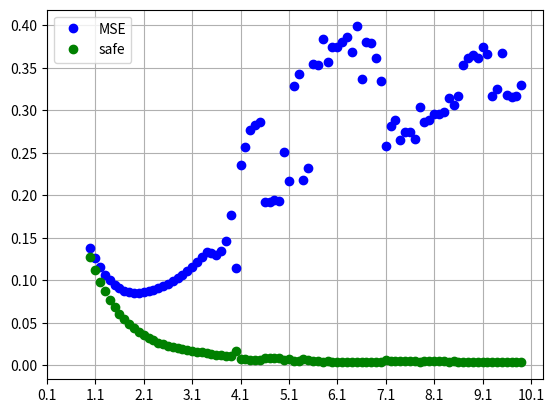

Recreate this plot in Python.
import matplotlib.pyplot as plt
import pandas as pd
import numpy as np

Dataset = [[1.0, 0.13819611, 0.13819611, 0.1268827], 
[1.1, 0.12577914, 0.13569449, 0.11183247], 
[1.2, 0.115304984, 0.13219348, 0.09847088], 
[1.3, 0.10674477, 0.12820183, 0.08683711], 
[1.4, 0.09986122, 0.124014445, 0.07683231], 
[1.5, 0.094471276, 0.119811185, 0.068196386], 
[1.6, 0.09048925, 0.11574528, 0.060707178], 
[1.7, 0.08776693, 0.11186202, 0.054179102], 
[1.8, 0.086118735, 0.10818823, 0.048491098], 
[1.9, 0.08536514, 0.10470658, 0.04351622], 
[2.0, 0.08535032, 0.10140887, 0.03915581], 
[2.1, 0.08598541, 0.09832029, 0.035333488], 
[2.2, 0.08713564, 0.09547372, 0.03200691], 
[2.3, 0.088753365, 0.09292928, 0.029133795], 
[2.4, 0.090776384, 0.09070025, 0.026660545], 
[2.5, 0.09312848, 0.088792354, 0.024543315], 
[2.6, 0.09586027, 0.087224215, 0.022729632], 
[2.7, 0.098915204, 0.08593822, 0.02116343], 
[2.8, 0.10235932, 0.084919445, 0.019797536], 
[2.9, 0.106606126, 0.084362395, 0.01862953], 
[3.0, 0.11104662, 0.08378976, 0.017540332], 
[3.1, 0.11605246, 0.083335154, 0.016525727], 
[3.2, 0.12125389, 0.08324005, 0.015705008], 
[3.3, 0.12699157, 0.08349837, 0.0150205325], 
[3.4, 0.13306111, 0.08356314, 0.014304315], 
[3.5, 0.13244079, 0.079248466, 0.012882561], 
[3.6, 0.1293516, 0.0767377, 0.012282953], 
[3.7, 0.13467176, 0.077052124, 0.011853517], 
[3.8, 0.14623393, 0.0767315, 0.010814418], 
[3.9, 0.17692909, 0.08307744, 0.010349958], 
[4.0, 0.114933275, 0.092795044, 0.017083129], 
[4.1, 0.23619764, 0.08678063, 0.00756502], 
[4.2, 0.25726345, 0.08914138, 0.0070390822], 
[4.3, 0.27696303, 0.0911518, 0.0065745977], 
[4.4, 0.28257024, 0.09082767, 0.006376446], 
[4.5, 0.28669506, 0.090413116, 0.006242282], 
[4.6, 0.1921047, 0.0808357, 0.008915652], 
[4.7, 0.19206484, 0.08050212, 0.00883334], 
[4.8, 0.19411996, 0.080118656, 0.008641087], 
[4.9, 0.19334501, 0.07976205, 0.008582747], 
[5.0, 0.25128204, 0.08202307, 0.006618054], 
[5.1, 0.21649924, 0.079741016, 0.007604157], 
[5.2, 0.32919428, 0.08997139, 0.005324766], 
[5.3, 0.3425317, 0.08966741, 0.004898694], 
[5.4, 0.21746075, 0.07866017, 0.007361653], 
[5.5, 0.23255223, 0.07823314, 0.0067600003], 
[5.6, 0.3540287, 0.08853156, 0.004668906], 
[5.7, 0.35309651, 0.08792982, 0.0047031906], 
[5.8, 0.38349786, 0.08875525, 0.004022138], 
[5.9, 0.35734296, 0.085950285, 0.00442957], 
[6.0, 0.37393963, 0.08534135, 0.0039459583], 
[6.1, 0.3739897, 0.084750205, 0.003948815], 
[6.2, 0.38032812, 0.08411155, 0.0037703912], 
[6.3, 0.38676938, 0.08407872, 0.0036941476], 
[6.4, 0.36804923, 0.08186595, 0.0039012227], 
[6.5, 0.3986535, 0.083084725, 0.0034278112], 
[6.6, 0.3370801, 0.078448415, 0.0042452887], 
[6.7, 0.3800756, 0.08015844, 0.0035768051], 
[6.8, 0.3787316, 0.079297565, 0.0035475653], 
[6.9, 0.3611237, 0.07744174, 0.0037164616], 
[7.0, 0.33444044, 0.07554467, 0.004049423], 
[7.1, 0.2585491, 0.076579705, 0.0057714395], 
[7.2, 0.2814143, 0.07291664, 0.004791219], 
[7.3, 0.28875187, 0.073309086, 0.004712268], 
[7.4, 0.265451, 0.075716965, 0.0054846453], 
[7.5, 0.27486312, 0.07293558, 0.0049258587], 
[7.6, 0.2748987, 0.07469746, 0.005158598], 
[7.7, 0.26576096, 0.074262016, 0.005250585], 
[7.8, 0.30379885, 0.07227525, 0.004344054], 
[7.9, 0.28641158, 0.07176618, 0.00456833], 
[8.0, 0.28851113, 0.07151877, 0.0045022066], 
[8.1, 0.2954433, 0.07602047, 0.004957786], 
[8.2, 0.2962168, 0.07301356, 0.0045666425], 
[8.3, 0.2983789, 0.073101416, 0.004542095], 
[8.4, 0.3145731, 0.0732004, 0.0043172827], 
[8.5, 0.30632338, 0.07359904, 0.0044809603], 
[8.6, 0.3167395, 0.07087225, 0.004012635], 
[8.7, 0.35390225, 0.07046097, 0.003469114], 
[8.8, 0.3615397, 0.07026039, 0.0033588668], 
[8.9, 0.3646941, 0.07019942, 0.0033254162], 
[9.0, 0.36164072, 0.07031688, 0.00339014], 
[9.1, 0.37421107, 0.07046237, 0.0032636174], 
[9.2, 0.36591, 0.07038185, 0.0033668461], 
[9.3, 0.31705156, 0.06900954, 0.0037985398], 
[9.4, 0.32535747, 0.06910899, 0.0037118485], 
[9.5, 0.36796033, 0.070864536, 0.0034201995], 
[9.6, 0.31744647, 0.069334134, 0.003819232], 
[9.7, 0.31612965, 0.06885225, 0.003778464], 
[9.8, 0.31719708, 0.06871805, 0.0037483152], 
[9.9, 0.32993022, 0.07011927, 0.0037547734]]
# Dataset = [
# # [0.1, 0.0660411, 0.009336046, 0.06576515],
# # [0.2, 0.035582885, 0.012377332, 0.034486897],
# # [0.3, 0.029340321, 0.014831576, 0.027352583],
# # [0.4, 0.027392749, 0.01569264, 0.025137732],
# # [0.5, 0.02581246, 0.018279105, 0.022230545],
# # [0.6, 0.02692749, 0.018565701, 0.024668856],
# # [0.7, 0.025150543, 0.021727646, 0.019492527],
# # [0.8, 0.025386624, 0.022871053, 0.019693831],
# # [0.9, 0.025441421, 0.023958115, 0.020416416],
# [1.0, 0.02784638, 0.02784638, 0.015722334],
# [1.1, 0.02848525, 0.028826969, 0.015354357],
# [1.2, 0.026378183, 0.028357135, 0.017387234],
# [1.3, 0.03162156, 0.031845447, 0.014170321],
# [1.4, 0.028876819, 0.031248992, 0.015491429],
# [1.5, 0.030897325, 0.032903027, 0.014765771],
# [1.6, 0.029948274, 0.033305537, 0.014961912],
# [1.7, 0.03481175, 0.03479375, 0.012877045],
# [1.8, 0.029378373, 0.037055302, 0.016661234],
# [1.9, 0.03186691, 0.03623202, 0.014166254],
# [2.0, 0.030793307, 0.038638297, 0.0154944295],
# [2.1, 0.04669628, 0.03935583, 0.010542804],
# [2.2, 0.04365715, 0.0388509, 0.010889279],
# [2.3, 0.048064865, 0.039635405, 0.010045818],
# [2.4, 0.060813393, 0.041522708, 0.008159897],
# [2.5, 0.040097162, 0.04166484, 0.012202845],
# [2.6, 0.066239014, 0.042592786, 0.0077260816],
# [2.7, 0.06056938, 0.042426094, 0.008582046],
# [2.8, 0.08320947, 0.044867054, 0.0062015024],
# [2.9, 0.061072994, 0.043463394, 0.008767995],
# [3.0, 0.059494197, 0.04364406, 0.008929749],
# [3.1, 0.10089126, 0.047338683, 0.005326206],
# [3.2, 0.07652385, 0.04329098, 0.006710746],
# [3.3, 0.068678916, 0.050209507, 0.009809146],
# [3.4, 0.06474465, 0.054232214, 0.011330007],
# [3.5, 0.08882732, 0.049668375, 0.007556623],
# [3.6, 0.08445109, 0.05045943, 0.008127329],
# [3.7, 0.07862198, 0.052841365, 0.009211275],
# [3.8, 0.1115123, 0.050432675, 0.005962192],
# [3.9, 0.13929673, 0.058022942, 0.006121939],
# [4.0, 0.1376378, 0.07340187, 0.010397977],
# [4.1, 0.13308452, 0.06367961, 0.00809626],
# [4.2, 0.14939675, 0.06515506, 0.0074672196],
# [4.3, 0.23312205, 0.069512345, 0.003761066],
# [4.4, 0.10412062, 0.07222967, 0.011638885],
# [4.5, 0.25263506, 0.07070167, 0.0034037635],
# [4.6, 0.15270282, 0.06666552, 0.007636832],
# [4.7, 0.21159457, 0.06502106, 0.0044572977],
# [4.8, 0.19371755, 0.06560183, 0.005497788],
# [4.9, 0.1941305, 0.06469855, 0.0053408253],
# [5.0, 0.17578986, 0.066225365, 0.006472373],
# [5.1, 0.17414543, 0.06511468, 0.006315052],
# [5.2, 0.27618563, 0.067714006, 0.002915791],
# [5.3, 0.25455186, 0.0660217, 0.0035202338],
# [5.4, 0.22548567, 0.06703316, 0.004847067],
# [5.5, 0.12601401, 0.09010263, 0.012634202],
# [5.6, 0.25823894, 0.06653922, 0.0037674804],
# [5.7, 0.27435648, 0.06434873, 0.00293526],
# [5.8, 0.24545042, 0.06420932, 0.0038898184],
# [5.9, 0.16382979, 0.06557866, 0.006598176],
# [6.0, 0.20848842, 0.06387332, 0.0049929013],
# [6.1, 0.3620792, 0.0698494, 0.0017675275],
# [6.2, 0.22234643, 0.06696802, 0.0051510483],
# [6.3, 0.26923475, 0.064002894, 0.0034630003],
# [6.4, 0.17905936, 0.067457736, 0.0063230773],
# [6.5, 0.308824, 0.06726214, 0.00311224],
# [6.6, 0.46209157, 0.07671754, 0.0010395726],
# [6.7, 0.26626134, 0.062431302, 0.003463849],
# [6.8, 0.3229876, 0.06376747, 0.0024454289],
# [6.9, 0.42451525, 0.06996438, 0.0012494951],
# [7.0, 0.25267503, 0.06063241, 0.0035781646],
# [7.1, 0.20340738, 0.06505369, 0.0052312054],
# [7.2, 0.23912041, 0.06326029, 0.00425558],
# [7.3, 0.25306207, 0.064747, 0.0041994844],
# [7.4, 0.22684465, 0.06645911, 0.0049284375],
# [7.5, 0.23356599, 0.06792144, 0.004992665],
# [7.6, 0.22693531, 0.065024376, 0.0047084205],
# [7.7, 0.2773402, 0.061990578, 0.003430902],
# [7.8, 0.2335193, 0.06250091, 0.0042444486],
# [7.9, 0.3441654, 0.05977551, 0.0020853463],
# [8.0, 0.25240192, 0.061985586, 0.0038648061],
# [8.1, 0.32512143, 0.060367025, 0.002536008],
# [8.2, 0.3073324, 0.058434557, 0.002594067],
# [8.3, 0.2982644, 0.05934889, 0.002862444],
# [8.4, 0.3218934, 0.059800364, 0.0025938712],
# [8.5, 0.25940496, 0.063413374, 0.0039243326],
# [8.6, 0.31380284, 0.06169891, 0.0029715984],
# [8.7, 0.26899442, 0.061930142, 0.0036122343],
# [8.8, 0.27977288, 0.05795586, 0.0030120185],
# [8.9, 0.38978958, 0.060018267, 0.001845966],
# [9.0, 0.30322185, 0.059820026, 0.0029394804],
# [9.1, 0.30933276, 0.05830333, 0.0027041628],
# [9.2, 0.31540453, 0.056715723, 0.002467481],
# [9.3, 0.276432, 0.06145452, 0.0034518063],
# [9.4, 0.27862892, 0.06300313, 0.0035897496],
# [9.5, 0.31089342, 0.057573866, 0.0026449107],
# [9.6, 0.24159388, 0.07202053, 0.0049342173],
# [9.7, 0.32997847, 0.05497884, 0.0021840825],
# [9.8, 0.31652945, 0.0538287, 0.0022200323],
# [9.9, 0.40917856, 0.054670673, 0.0013613142]]





# 1 MSE before inverse
# 2 myCost before inverse
# 3 MSE after inverse
# 4 myCost after inverse



afMycost = []
afMSE = []
afSafe = []
x = []
for data in Dataset:
    x.append(data[0])
    afMSE.append(data[1])
    afMycost.append(data[2])
    afSafe.append(data[3])
x = np.array(x)
afMycost = np.array(afMycost)
afMSE = np.array(afMSE)
afSafe = np.array(afSafe)

# plt.plot(x, afMycost, 'o', label="mycost", color="orange")
plt.plot(x, afMSE, 'o', label="MSE", linewidth=1, color="blue")
plt.plot(x, afSafe, 'o', label="safe", linewidth=0.5, color="green")
plt.grid(True)
plt.xticks(np.arange(0.1, 11))
plt.legend()
plt.show()
